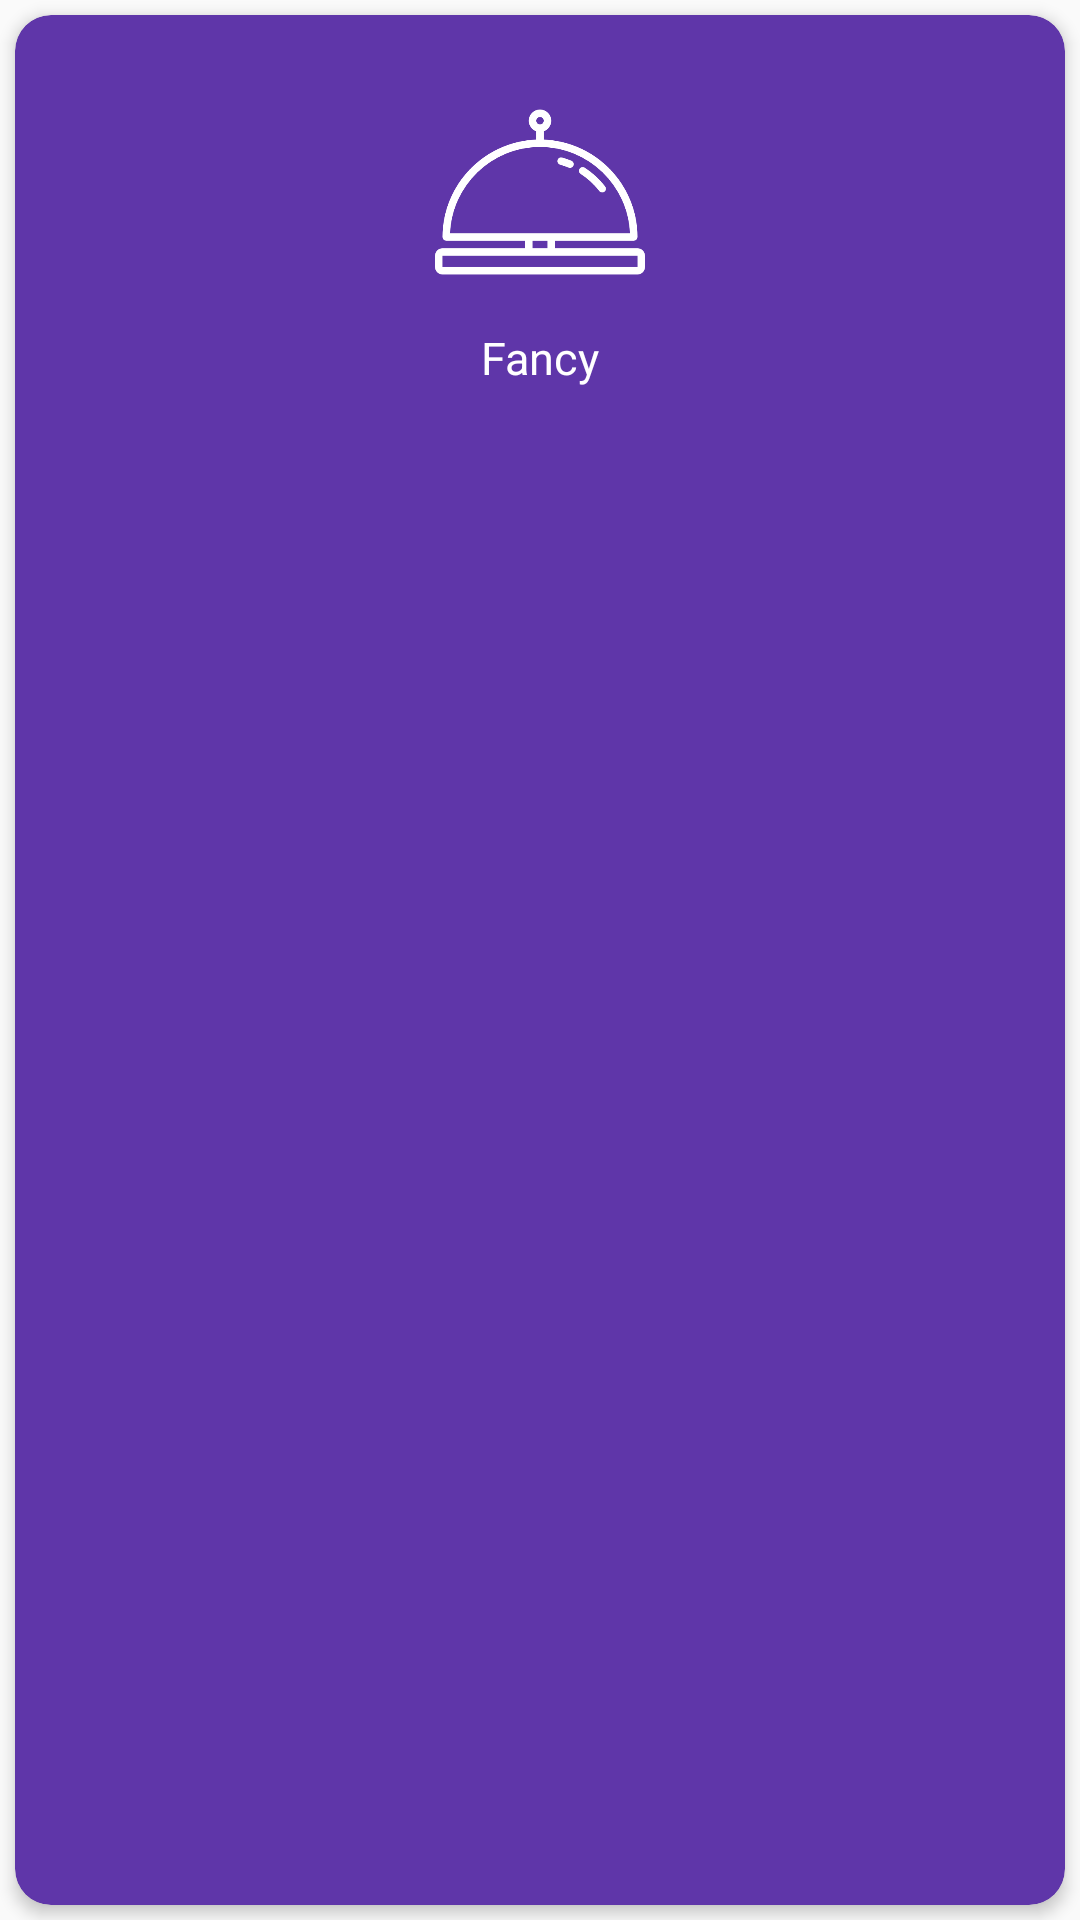

The Android layout XML behind this screen, and the referenced resources:
<!-- AndroidManifest.xml: application theme AppTheme -->
<!-- res/layout/activities_inv_row.xml -->
<?xml version="1.0" encoding="utf-8"?>
<LinearLayout xmlns:android="http://schemas.android.com/apk/res/android"
    xmlns:card_view = "http://schemas.android.com/apk/res-auto"
    android:layout_width="wrap_content"
    android:layout_height="wrap_content"
    android:orientation="vertical">


    <android.support.v7.widget.CardView
        android:id="@+id/activityCard"
        android:layout_margin="5dp"
        android:layout_width="match_parent"
        android:layout_height="match_parent"
        card_view:cardBackgroundColor="@color/colorPrimary"
        card_view:cardElevation="3dp"
        card_view:contentPadding="4dp"
        card_view:cardCornerRadius="12dp"
        >

        <FrameLayout
            android:layout_width="match_parent"
            android:layout_height="wrap_content">

            <LinearLayout
                android:layout_width="wrap_content"
                android:layout_height="wrap_content"
                android:orientation="vertical">

                <ImageView
                    android:layout_marginTop="20dp"
                    android:id="@+id/activityImage"
                    android:layout_width="match_parent"
                    android:layout_height="70dp"
                    android:layout_alignParentTop="true"
                    android:layout_centerHorizontal="true"
                    android:gravity="center"
                    android:tint="@color/white"
                    android:src="@drawable/bellring" />

                <TextView
                    android:id="@+id/activityText"
                    android:layout_width="match_parent"
                    android:layout_height="wrap_content"
                    android:layout_marginTop="10dp"
                    android:layout_below="@+id/activityImage"
                    android:gravity="center"
                    android:text="Fancy"
                    android:textColor="@color/white"
                    android:textSize="15sp"
                    />
            </LinearLayout>

            <RelativeLayout
                android:layout_width="match_parent"
                android:layout_height="wrap_content"
                android:gravity="right"
                android:layout_marginTop="3dp"
                android:layout_marginRight="3dp"
                >

                <ImageView
                    android:id="@+id/checkmark"
                    android:layout_width="30dp"
                    android:layout_height="30dp"
                    android:src="@drawable/tick2"
                    android:visibility="invisible"
                    />
            </RelativeLayout>

        </FrameLayout>


    </android.support.v7.widget.CardView>

</LinearLayout>
<!-- resources referenced by this layout -->
<resources>
  <color name="colorPrimary">#5F36A9</color>
  <color name="white">#FFFFFF</color>
  <!-- drawable bellring: png bitmap (drawable, 6915 bytes) -->
  <!-- drawable tick2: png bitmap (drawable, 6368 bytes) -->
  <style name="AppTheme" parent="Theme.AppCompat.Light.DarkActionBar">
          
          <item name="colorPrimary">@color/colorPrimary</item>
          <item name="colorPrimaryDark">@color/colorPrimaryDark</item>
          <item name="colorAccent">@color/colorAccent</item>
      </style>
  <color name="colorPrimaryDark">#303F9F</color>
  <color name="colorAccent">#FF4081</color>
</resources>
